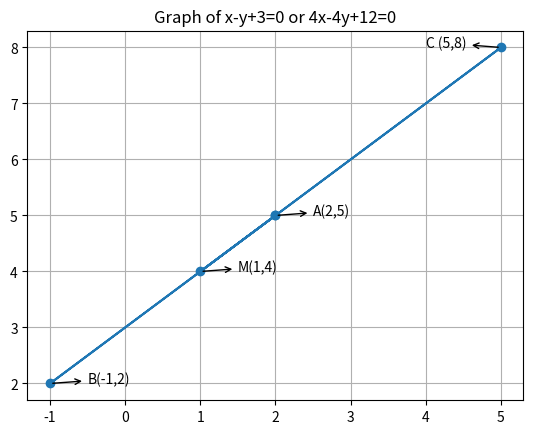

This chart was generated by the following Python code:
import matplotlib.pyplot as plt

def section(m,n,x1,y1,x2,y2) : 
  #function to find the point that divides the line segment joining (x1,y1),(x2,y2) in m:n ratio.
  #Section formula
  x = (float) (m * x2 + n * x1)/(m+n)
  y = (float) (m * y2 + n * y1 )/(m+n)
  print("M (",x,",",y,")")

m,n = 1,2
x1,y1 = 2,5
x2,y2 = -1,2
section(1,2,2,5,-1,2) 

def line(C, M):
 
    a = C[1] - M[1]
    b = M[0] - C[0]
    c = -a*(C[0]) - b*(C[1])
 
    if(b > 0):
        print("The line passing through points C and M is:",
              a, "x + ", b, "y +",c,"= 0", "\n")
    else:
        print("The line passing through points C and M is: ",
              a, "x", b,"y +",c,"= 0", "\n")

C = [5, 8]
M = [1, 4]
line(C, M)

#A(2,5)
#B(-1,2)
#C(5,8)
#M(1,4)
plt.plot([2,-1,5,1,2],[5,2,8,4,5],marker = 'o')
plt.annotate('A(2,5)',(2,5),(2.5,5),arrowprops={"arrowstyle":"<-"})
plt.annotate('B(-1,2)',(-1,2),(-0.5,2),arrowprops={"arrowstyle":"<-"})
plt.annotate('M(1,4)',(1,4),(1.5,4),arrowprops={"arrowstyle":"<-"})
plt.annotate('C (5,8)',(5,8),(4,8),arrowprops={"arrowstyle":"<-"})

plt.title('Graph of x-y+3=0 or 4x-4y+12=0')
plt.grid()
plt.show()
